The GitHub repository ruzbeh4/banknote-net contains a labelled image folder "processed" with 39 categories: 1000000 variant 1 back, 1000000 variant 1 front, 100000 variant 1 back, 100000 variant 1 front, 100000 variant 2 front, 100000 variant 3 back, 100000 variant 3 front, 100000 variant 4 back, 100000 variant 4 front, 10000 variant 1 back, 10000 variant 1 front, 1000 variant 1 back, 1000 variant 1 front, 1000 variant 2 back, 1000 variant 2 front, 1000 variant 3 back, 1000 variant 3 front, 200000 variant 1 back, 200000 variant 1 front, 200000 variant 2 back, 200000 variant 2 front, 2000 variant 3 back, 2000 variant 3 front, 500000 variant 1 back, 500000 variant 1 front, 50000 variant 1 back, 50000 variant 1 front, 50000 variant 2 back, 50000 variant 2 front, 50000 variant 3 back, 50000 variant 3 front, 50000 variant 4 back, 50000 variant 4 front, 5000 variant 1 back, 5000 variant 1 front, 5000 variant 2 back, 5000 variant 2 front, 5000 variant 3 back, none. Examples follow, each with its label.

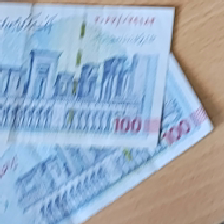
Label: 100000 variant 1 front

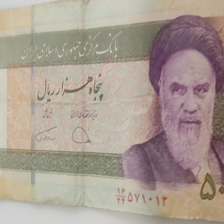
Label: 5000 variant 1 front

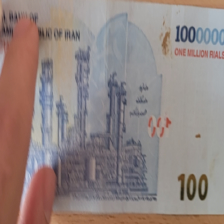
Label: 100000 variant 1 back

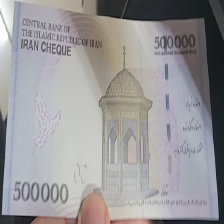
Label: 50000 variant 1 back

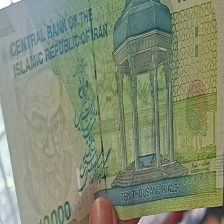
Label: 1000 variant 1 back

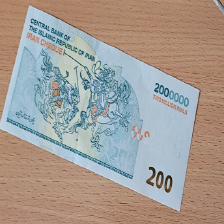
Label: 200000 variant 1 back
